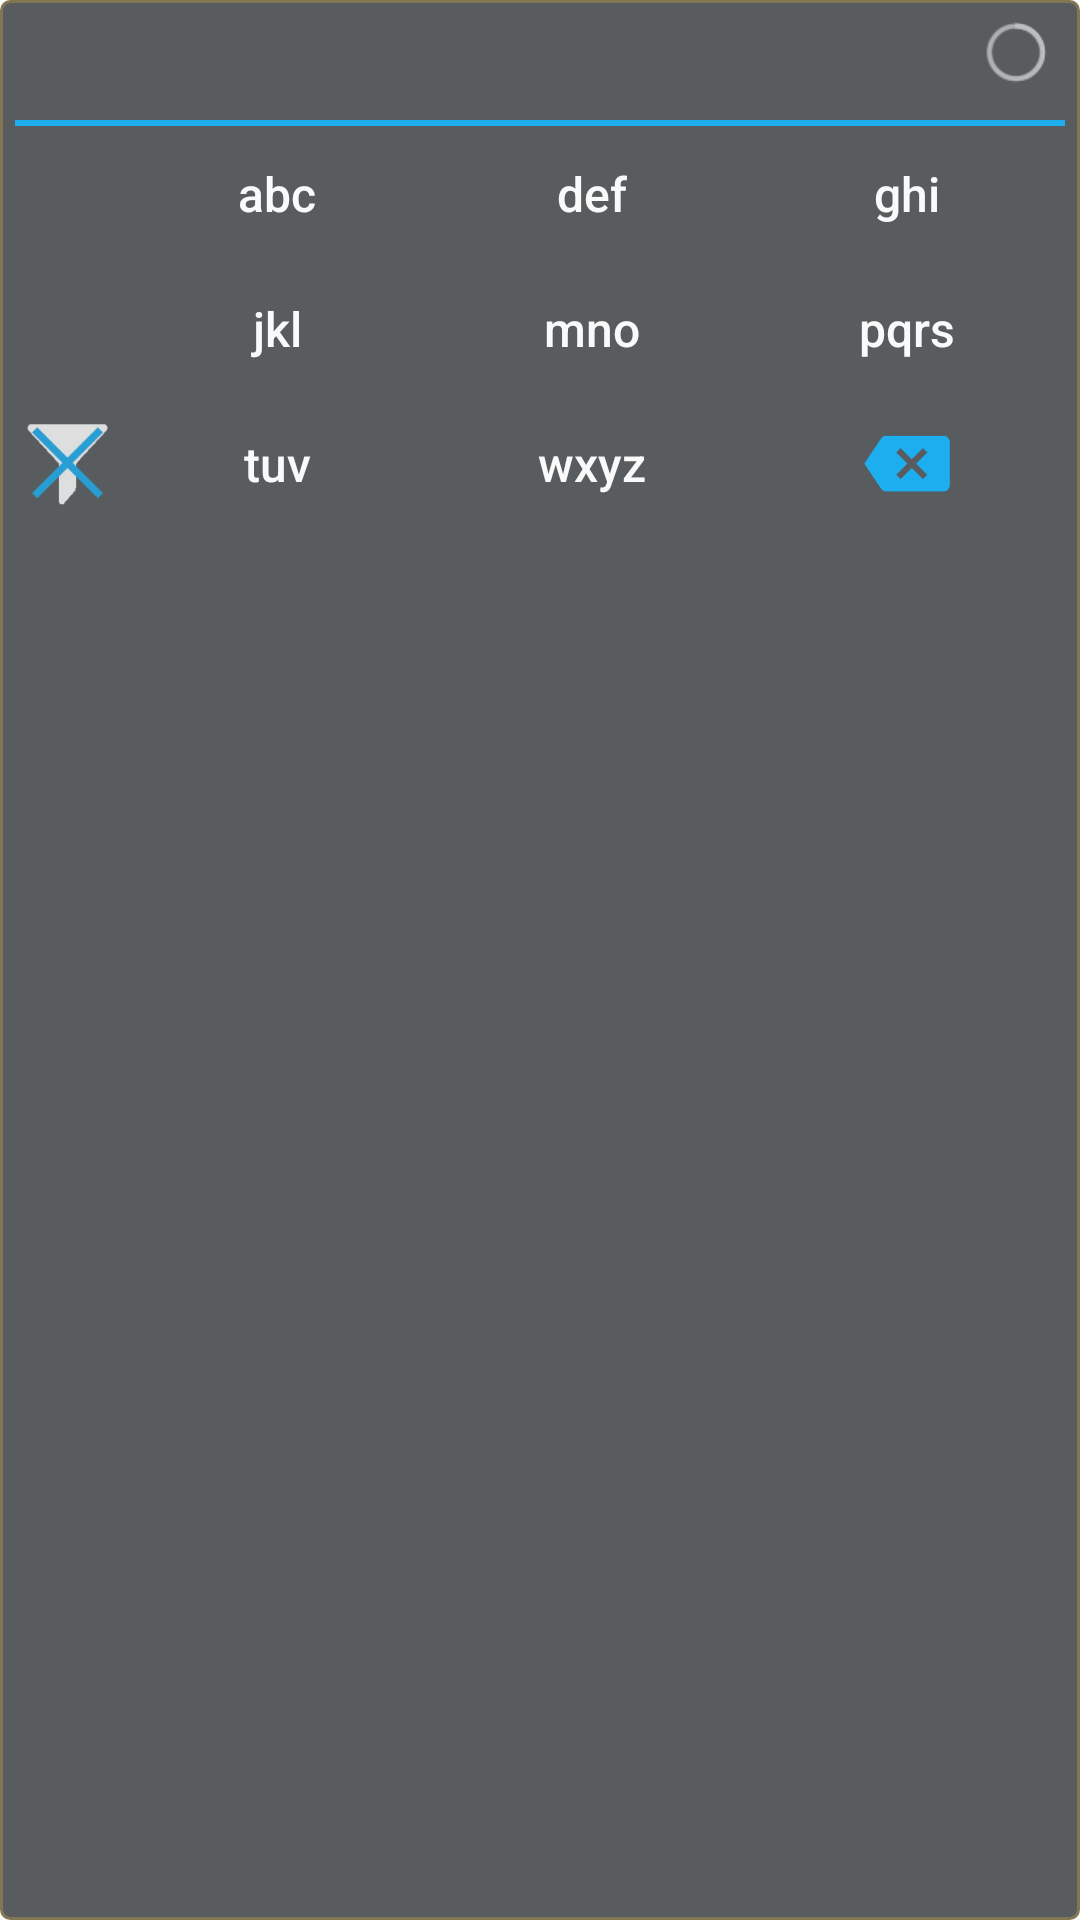

Produce the Android XML layout that renders to this screen, including the resource entries it uses.
<!-- AndroidManifest.xml: application theme CustomActionBarTheme -->
<!-- res/layout/widget_s_layout_theme_black.xml -->
<LinearLayout xmlns:android="http://schemas.android.com/apk/res/android"
    android:layout_width="match_parent"
    android:layout_height="wrap_content"
    android:background="@drawable/widget_background_theme_black"
    android:orientation="vertical"
    android:padding="5dp">

    <RelativeLayout
        android:layout_width="wrap_content"
        android:layout_height="wrap_content">

        <LinearLayout
            android:id="@+id/searchTextLayout"
            android:layout_width="match_parent"
            android:layout_height="wrap_content">

            <TextView
                android:id="@+id/searchText"
                style="@style/searchTextStyleBlack" />


            <Button
                android:id="@+id/navButtonLeft"
                style="@style/keypadButtonStyle"
                android:layout_width="0dp"
                android:layout_height="25dp"
                android:layout_weight="0.2"
                android:gravity="center_vertical|right"
                android:text="◀"
                android:textColor="@color/blue_nasty"
                android:visibility="gone"/>



            <Button
                android:id="@+id/navButtonRight"
                style="@style/keypadButtonStyle"
                android:layout_width="0dp"
                android:layout_height="25dp"
                android:layout_weight="0.2"
                android:gravity="center_vertical|left"
                android:text="▶"
                android:textColor="@color/blue_nasty"
                android:visibility="gone"/>
            <ProgressBar
                android:id="@+id/progressBar"
                android:layout_width="0dp"
                android:layout_height="25dp"
                android:layout_weight="0.2"
                style="@android:style/Widget.Holo.ProgressBar.Small"
                android:visibility="visible"
                />

        </LinearLayout>

        <ImageView
            android:layout_width="match_parent"
            android:layout_height="2dp"
            android:layout_below="@id/searchTextLayout"
            android:src="@drawable/separator" />
    </RelativeLayout>

    <LinearLayout
        android:layout_width="match_parent"
        android:layout_height="wrap_content"
        android:orientation="horizontal">

        <ImageView
            android:id="@+id/launchButton"
            style="@style/actionButtonStyle" />


        <Button
            android:id="@+id/searchButton1"
            style="@style/keypadButtonStyle"
            android:text="abc"

            />

        <Button
            android:id="@+id/searchButton2"
            style="@style/keypadButtonStyle"
            android:text="def"


            />

        <Button
            android:id="@+id/searchButton3"
            style="@style/keypadButtonStyle"
            android:text="ghi"


            />

    </LinearLayout>

    <LinearLayout
        android:layout_width="match_parent"
        android:layout_height="wrap_content"
        android:orientation="horizontal">


        <ImageView
            android:id="@+id/uninstallButton"
            style="@style/actionButtonStyle"
            android:src="@drawable/ic_delete_theme_black" />

        <Button
            android:id="@+id/searchButton4"
            style="@style/keypadButtonStyle"
            android:text="jkl"

            />

        <Button
            android:id="@+id/searchButton5"
            style="@style/keypadButtonStyle"
            android:text="mno"

            />

        <Button
            android:id="@+id/searchButton6"
            style="@style/keypadButtonStyle"
            android:text="pqrs" />


    </LinearLayout>

    <LinearLayout
        android:layout_width="match_parent"
        android:layout_height="wrap_content"
        android:orientation="horizontal">

        <ImageView
            android:id="@+id/appSelectorButton"
            style="@style/actionButtonStyle"
            android:padding="2dp"
            android:src="@drawable/filter_all_theme_black" />

        <Button
            android:id="@+id/searchButton7"
            style="@style/keypadButtonStyle"
            android:text="tuv"

            />

        <Button
            android:id="@+id/searchButton8"
            style="@style/keypadButtonStyle"
            android:text="wxyz"

            />

        <FrameLayout style="@style/keypadButtonStyle">

            <ImageView
                android:id="@+id/clearButton"
                android:layout_width="wrap_content"
                android:layout_height="30dp"
                android:layout_gravity="center"
                android:src="@drawable/backspace_arrow" />
        </FrameLayout>

    </LinearLayout>
</LinearLayout>
<!-- resources referenced by this layout -->
<resources>
  <color name="blue_nasty">#1DAEF0</color>
  <!-- drawable backspace_arrow: png bitmap (drawable-hdpi, 1183 bytes) -->
  <!-- drawable filter_all_theme_black: png bitmap (drawable-nodpi, 3731 bytes) -->
  <!-- drawable separator (drawable) -->
  <?xml version="1.0" encoding="utf-8"?>
  <layer-list xmlns:android="http://schemas.android.com/apk/res/android">
  
      <item>
      <shape android:shape="rectangle">
      <padding android:bottom="2dp"/>
  
      <solid android:color="@color/blue_nasty" />
      </shape>
      </item>
  
  
  
  </layer-list>
  <!-- drawable widget_background_theme_black (drawable) -->
  <?xml version="1.0" encoding="utf-8"?>
  <layer-list xmlns:android="http://schemas.android.com/apk/res/android">
      <item>
          <shape android:shape="rectangle" >
              <solid android:color="@color/sky_stormy_transparent" />
              <stroke
                  android:color="@color/gold"
                  android:width="1dp" />
              <corners android:radius="3dp"/>
          </shape>
      </item>
  </layer-list>
  <style name="actionButtonStyle">
          <item name="android:layout_width">35dp</item>
          <item name="android:layout_height">35dp</item>
          <item name="android:layout_gravity">center</item>
          <item name="android:background">@null</item>
          <item name="android:alpha">0.8</item>
          <item name="android:scaleType">fitCenter</item>
      </style>
  <style name="keypadButtonStyle">
          <item name="android:layout_width">60dp</item>
          <item name="android:layout_height">45dp</item>
          <item name="android:layout_weight">1.3</item>
          <item name="android:layout_gravity">center</item>
          <item name="android:background">@null</item>
          <item name="android:layout_margin">0dp</item>
          <item name="android:textColor">@color/button_text_color_theme_black</item>
  
          <item name="android:textAllCaps" tools:targetApi="14">false</item>
          <item name="android:textSize">16dp</item>
      </style>
  <style name="searchTextStyleBlack" parent="searchTextStyle">
          <item name="android:textColor">@color/lightGrey</item>
  
      </style>
  <style name="CustomActionBarTheme" parent="Theme.AppCompat.Light.NoActionBar">
  
  
  
          </style>
  <color name="sky_stormy_transparent">#C82C3134</color>
  <color name="gold">#827653</color>
  <style name="searchTextStyle">
      <item name="android:layout_width">0dp</item>
      <item name="android:layout_height">35dp</item>
      <item name="android:gravity">center_vertical</item>
      <item name="android:layout_weight">2</item>
      <item name="android:background">@null</item>
      <item name="android:clickable">true</item>
      <item name="android:paddingLeft">5dp</item>
      <item name="android:paddingRight">5dp</item>
      <item name="android:singleLine">true</item>
          <item name="android:textSize">16dp</item>
      </style>
  <color name="lightGrey">#fafafa</color>
</resources>
